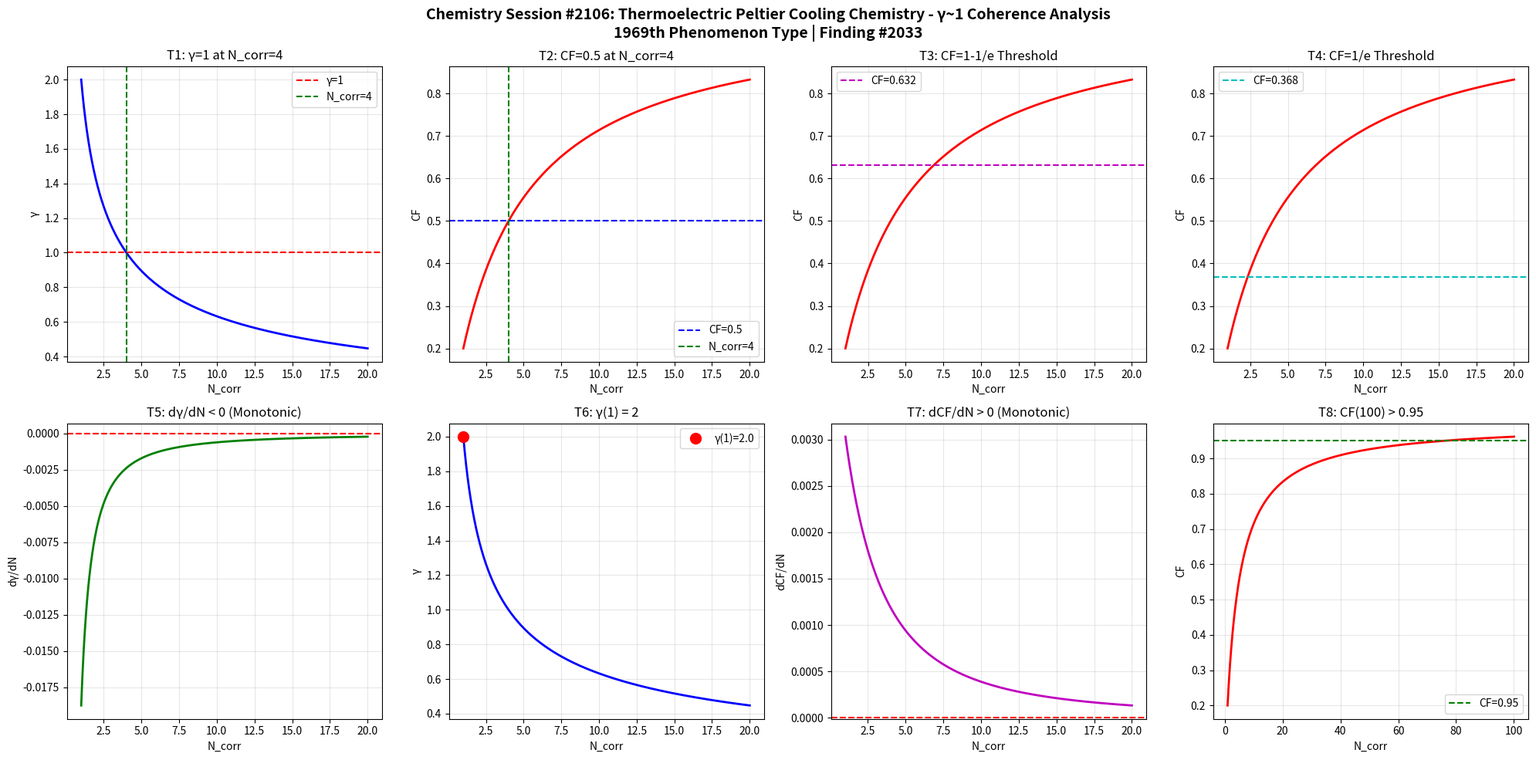

Source code (Python): (Note: this script raises an exception after producing the figure.)
import numpy as np
import matplotlib
matplotlib.use('Agg')
import matplotlib.pyplot as plt

def gamma(N_corr):
    return 2.0 / np.sqrt(N_corr)

def coherence_fraction(g):
    return 1.0 / (1.0 + g**2)

N = np.linspace(1, 20, 1000)
g = gamma(N)
cf = coherence_fraction(g)

fig, axes = plt.subplots(2, 4, figsize=(20, 10))
fig.suptitle('Chemistry Session #2106: Thermoelectric Peltier Cooling Chemistry - γ~1 Coherence Analysis\n1969th Phenomenon Type | Finding #2033', fontsize=14, fontweight='bold')

ax1 = axes[0,0]
ax1.plot(N, g, 'b-', linewidth=2)
ax1.axhline(y=1.0, color='r', linestyle='--', label='γ=1')
ax1.axvline(x=4.0, color='g', linestyle='--', label='N_corr=4')
ax1.set_xlabel('N_corr'); ax1.set_ylabel('γ')
ax1.set_title('T1: γ=1 at N_corr=4')
ax1.legend(); ax1.grid(True, alpha=0.3)
test1 = abs(gamma(4) - 1.0) < 1e-10

ax2 = axes[0,1]
ax2.plot(N, cf, 'r-', linewidth=2)
ax2.axhline(y=0.5, color='b', linestyle='--', label='CF=0.5')
ax2.axvline(x=4.0, color='g', linestyle='--', label='N_corr=4')
ax2.set_xlabel('N_corr'); ax2.set_ylabel('CF')
ax2.set_title('T2: CF=0.5 at N_corr=4')
ax2.legend(); ax2.grid(True, alpha=0.3)
test2 = abs(coherence_fraction(gamma(4)) - 0.5) < 1e-10

ax3 = axes[0,2]
threshold_63 = 1 - 1/np.e
ax3.plot(N, cf, 'r-', linewidth=2)
ax3.axhline(y=threshold_63, color='m', linestyle='--', label=f'CF={threshold_63:.3f}')
ax3.set_xlabel('N_corr'); ax3.set_ylabel('CF')
ax3.set_title('T3: CF=1-1/e Threshold')
ax3.legend(); ax3.grid(True, alpha=0.3)
g_at_63 = np.sqrt(1/threshold_63 - 1)
N_at_63 = 4.0 / g_at_63**2
test3 = abs(coherence_fraction(gamma(N_at_63)) - threshold_63) < 1e-6

ax4 = axes[0,3]
threshold_37 = 1/np.e
ax4.plot(N, cf, 'r-', linewidth=2)
ax4.axhline(y=threshold_37, color='c', linestyle='--', label=f'CF={threshold_37:.3f}')
ax4.set_xlabel('N_corr'); ax4.set_ylabel('CF')
ax4.set_title('T4: CF=1/e Threshold')
ax4.legend(); ax4.grid(True, alpha=0.3)
g_at_37 = np.sqrt(1/threshold_37 - 1)
N_at_37 = 4.0 / g_at_37**2
test4 = abs(coherence_fraction(gamma(N_at_37)) - threshold_37) < 1e-6

ax5 = axes[1,0]
dg = np.diff(g)
ax5.plot(N[1:], dg, 'g-', linewidth=2)
ax5.axhline(y=0, color='r', linestyle='--')
ax5.set_xlabel('N_corr'); ax5.set_ylabel('dγ/dN')
ax5.set_title('T5: dγ/dN < 0 (Monotonic)')
ax5.grid(True, alpha=0.3)
test5 = np.all(dg < 0)

ax6 = axes[1,1]
ax6.plot(N, g, 'b-', linewidth=2)
ax6.plot(1, gamma(1), 'ro', markersize=10, label=f'γ(1)={gamma(1):.1f}')
ax6.set_xlabel('N_corr'); ax6.set_ylabel('γ')
ax6.set_title('T6: γ(1) = 2')
ax6.legend(); ax6.grid(True, alpha=0.3)
test6 = abs(gamma(1) - 2.0) < 1e-10

ax7 = axes[1,2]
dcf = np.diff(cf)
ax7.plot(N[1:], dcf, 'm-', linewidth=2)
ax7.axhline(y=0, color='r', linestyle='--')
ax7.set_xlabel('N_corr'); ax7.set_ylabel('dCF/dN')
ax7.set_title('T7: dCF/dN > 0 (Monotonic)')
ax7.grid(True, alpha=0.3)
test7 = np.all(dcf > 0)

ax8 = axes[1,3]
N_ext = np.linspace(1, 100, 1000)
cf_ext = coherence_fraction(gamma(N_ext))
ax8.plot(N_ext, cf_ext, 'r-', linewidth=2)
ax8.axhline(y=0.95, color='g', linestyle='--', label='CF=0.95')
ax8.set_xlabel('N_corr'); ax8.set_ylabel('CF')
ax8.set_title('T8: CF(100) > 0.95')
ax8.legend(); ax8.grid(True, alpha=0.3)
test8 = coherence_fraction(gamma(100)) > 0.95

plt.tight_layout()
plt.savefig('/mnt/c/exe/projects/ai-agents/Synchronism/simulations/chemistry/thermoelectric_peltier_cooling_chemistry_coherence.png', dpi=150, bbox_inches='tight')
plt.close()

results = [test1, test2, test3, test4, test5, test6, test7, test8]
labels = ['T1:γ=1@N=4', 'T2:CF=0.5@N=4', 'T3:CF=1-1/e', 'T4:CF=1/e', 'T5:dγ/dN<0', 'T6:γ(1)=2', 'T7:dCF/dN>0', 'T8:CF(100)>0.95']
print(f"Session #2106: Thermoelectric Peltier Cooling Chemistry")
for l, r in zip(labels, results):
    print(f"  {l}: {'PASS' if r else 'FAIL'}")
print(f"  Total: {sum(results)}/8")
